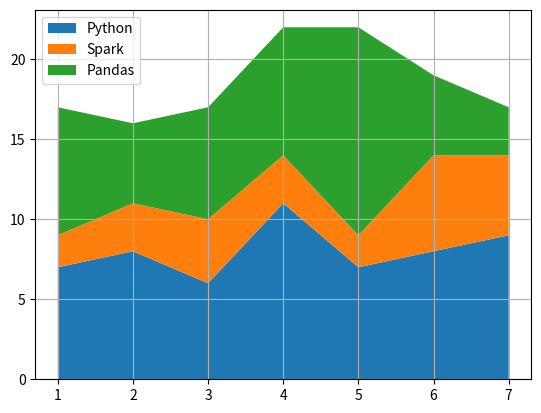

The matplotlib source for this figure:
import matplotlib.pyplot as plt
days=[1,2,3,4,5,6,7]
python=[7,8,6,11,7,8,9]
spark=[2,3,4,3,2,6,5]
pandas=[8,5,7,8,13,5,3]
plt.stackplot(days,python,spark,pandas,labels=['Python','Spark','Pandas'])
plt.legend()
plt.grid()
plt.show()
